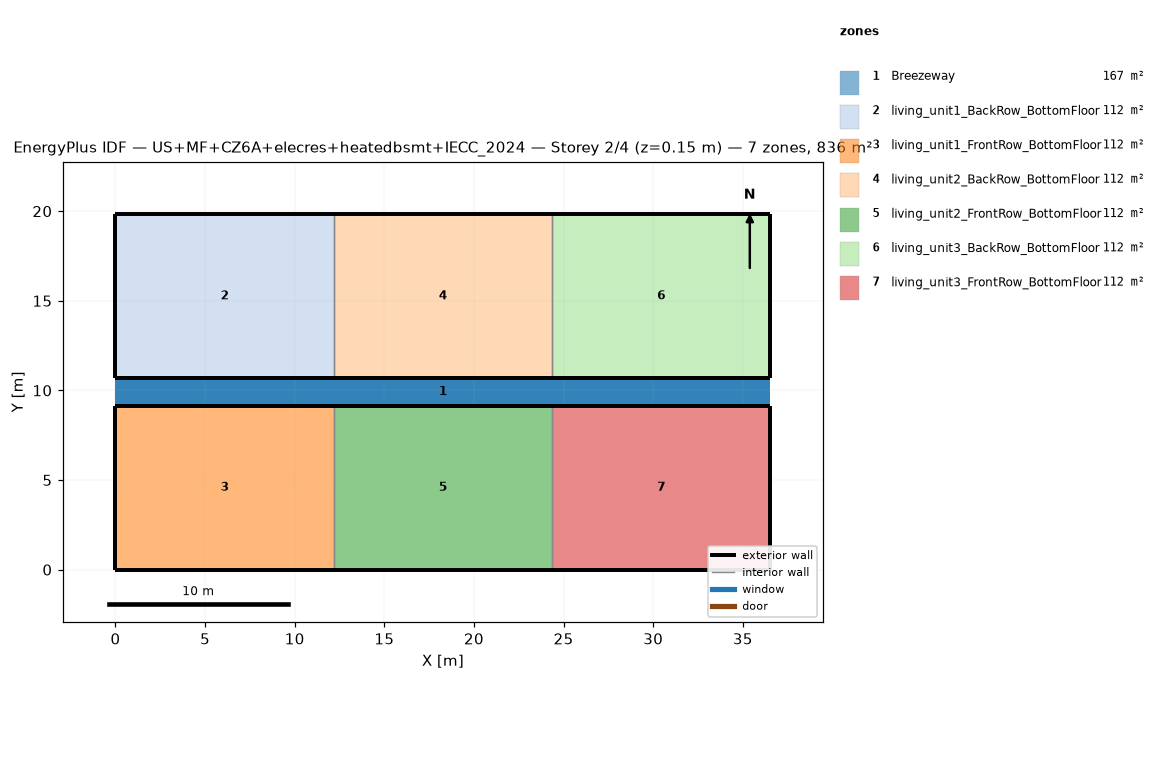
=== STOREY PLAN SPEC (per zone: floor XY polygon, exterior-wall plan segments, windows/doors) ===
zone 1: Breezeway  (167.0 m²)
  floor: (36.54, 9.16) (0.00, 9.16) (0.00, 10.68) (36.54, 10.68)
  floor: (36.54, 9.16) (0.00, 9.16) (0.00, 10.68) (36.54, 10.68)
  floor: (36.54, 9.16) (0.00, 9.16) (0.00, 10.68) (36.54, 10.68)
zone 2: living_unit1_BackRow_BottomFloor  (111.5 m²)
  floor: (12.18, 10.68) (0.00, 10.68) (0.00, 19.84) (12.18, 19.84)
  exterior wall: (0.00, 10.68) – (12.18, 10.68)  [12.2 m]
  exterior wall: (12.18, 19.84) – (0.00, 19.84)  [12.2 m]
  exterior wall: (0.00, 19.84) – (0.00, 10.68)  [9.2 m]
  interior walls: 1
zone 3: living_unit1_FrontRow_BottomFloor  (111.5 m²)
  floor: (12.18, 0.00) (0.00, 0.00) (0.00, 9.16) (12.18, 9.16)
  exterior wall: (0.00, 0.00) – (12.18, 0.00)  [12.2 m]
  exterior wall: (12.18, 9.16) – (0.00, 9.16)  [12.2 m]
  exterior wall: (0.00, 9.16) – (0.00, 0.00)  [9.2 m]
  interior walls: 1
zone 4: living_unit2_BackRow_BottomFloor  (111.5 m²)
  floor: (24.36, 10.68) (12.18, 10.68) (12.18, 19.84) (24.36, 19.84)
  exterior wall: (12.18, 10.68) – (24.36, 10.68)  [12.2 m]
  exterior wall: (24.36, 19.84) – (12.18, 19.84)  [12.2 m]
  interior walls: 2
zone 5: living_unit2_FrontRow_BottomFloor  (111.5 m²)
  floor: (24.36, 0.00) (12.18, 0.00) (12.18, 9.16) (24.36, 9.16)
  exterior wall: (12.18, 0.00) – (24.36, 0.00)  [12.2 m]
  exterior wall: (24.36, 9.16) – (12.18, 9.16)  [12.2 m]
  interior walls: 2
zone 6: living_unit3_BackRow_BottomFloor  (111.5 m²)
  floor: (36.54, 10.68) (24.36, 10.68) (24.36, 19.84) (36.54, 19.84)
  exterior wall: (24.36, 10.68) – (36.54, 10.68)  [12.2 m]
  exterior wall: (36.54, 10.68) – (36.54, 19.84)  [9.2 m]
  exterior wall: (36.54, 19.84) – (24.36, 19.84)  [12.2 m]
  interior walls: 1
zone 7: living_unit3_FrontRow_BottomFloor  (111.5 m²)
  floor: (36.54, 0.00) (24.36, 0.00) (24.36, 9.16) (36.54, 9.16)
  exterior wall: (24.36, 0.00) – (36.54, 0.00)  [12.2 m]
  exterior wall: (36.54, 0.00) – (36.54, 9.16)  [9.2 m]
  exterior wall: (36.54, 9.16) – (24.36, 9.16)  [12.2 m]
  interior walls: 1

=== DERIVED (storey summary) ===
Building: US+MF+CZ6A+elecres+heatedbsmt+IECC_2024
Storey: 2 of 4  (floor level z = 0.15 m)
Storey gross floor area: 836.2 m²
Zones on this storey: 7
  - Breezeway: floor 167.0 m²
  - living_unit1_BackRow_BottomFloor: floor 111.5 m²; exterior wall 33.5 m (86.9 m²); WWR 0.0%
  - living_unit1_FrontRow_BottomFloor: floor 111.5 m²; exterior wall 33.5 m (86.9 m²); WWR 0.0%
  - living_unit2_BackRow_BottomFloor: floor 111.5 m²; exterior wall 24.4 m (63.1 m²); WWR 0.0%
  - living_unit2_FrontRow_BottomFloor: floor 111.5 m²; exterior wall 24.4 m (63.1 m²); WWR 0.0%
  - living_unit3_BackRow_BottomFloor: floor 111.5 m²; exterior wall 33.5 m (86.9 m²); WWR 0.0%
  - living_unit3_FrontRow_BottomFloor: floor 111.5 m²; exterior wall 33.5 m (86.9 m²); WWR 0.0%
Zone adjacency (shared interzone walls):
  - living_unit1_BackRow_BottomFloor ↔ living_unit2_BackRow_BottomFloor
  - living_unit1_FrontRow_BottomFloor ↔ living_unit2_FrontRow_BottomFloor
  - living_unit2_BackRow_BottomFloor ↔ living_unit3_BackRow_BottomFloor
  - living_unit2_FrontRow_BottomFloor ↔ living_unit3_FrontRow_BottomFloor